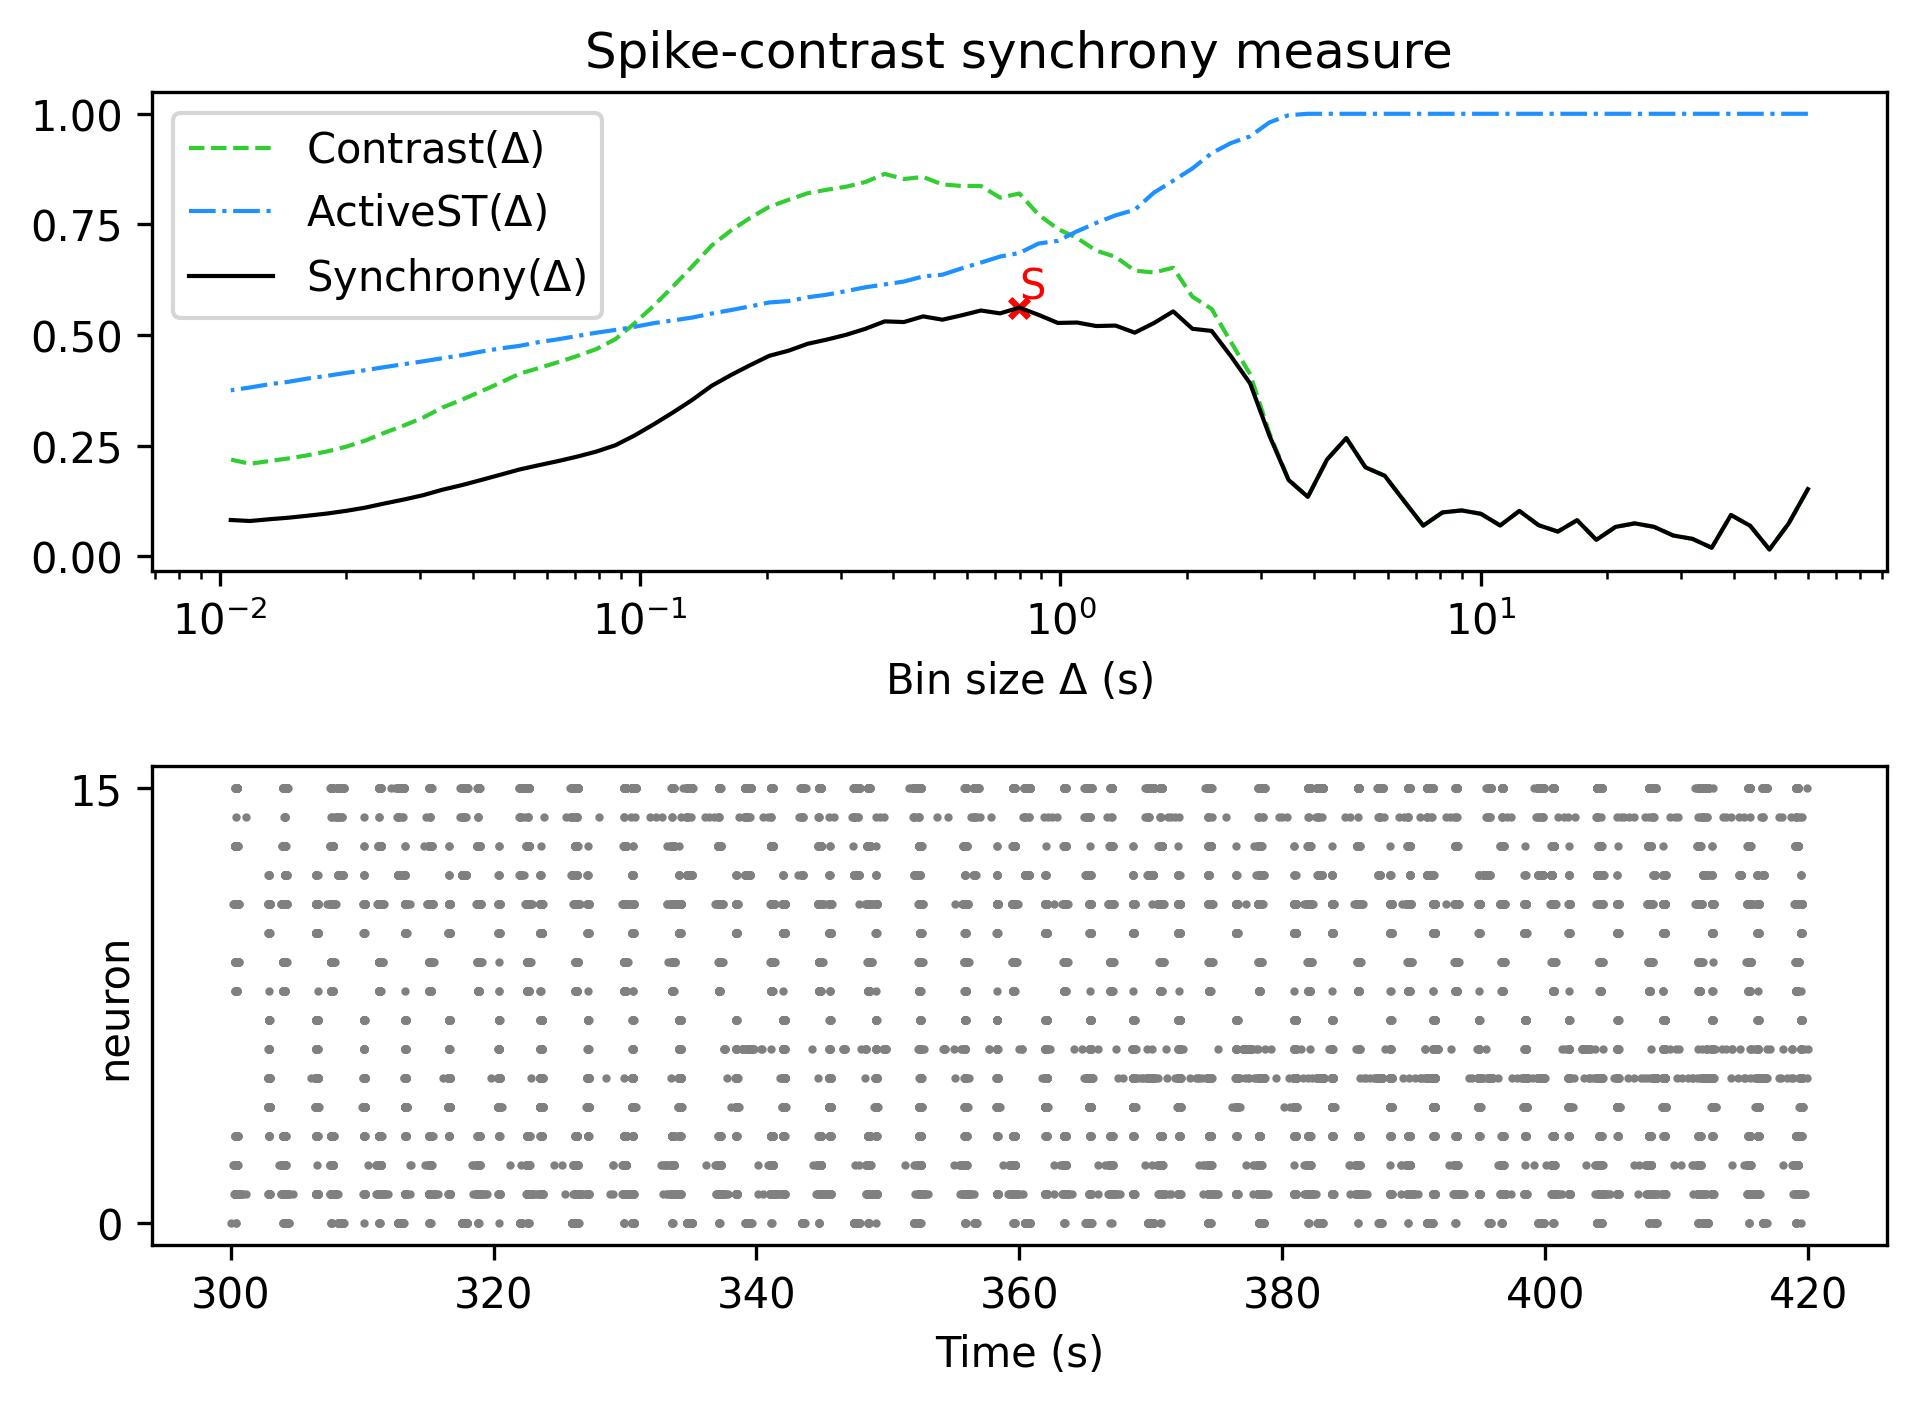

The data file committed next to this chart (first rows):
, Spike-contrast (60.0 s), Spike-contrast (54.0 s), Spike-contrast (48.6 s), Spike-contrast (43.74 s), Spike-contrast (39.366 s), Spike-contrast (35.429 s), Spike-contrast (31.886 s), Spike-contrast (28.698 s), Spike-contrast (25.828 s), Spike-contrast (23.245 s), Spike-contrast (20.921 s), Spike-contrast (18.829 s), Spike-contrast (16.946 s), Spike-contrast (15.251 s), Spike-contrast (13.726 s), Spike-contrast (12.353 s), Spike-contrast (11.118 s), Spike-contrast (10.006 s), Spike-contrast (9.006 s), Spike-contrast (8.105 s), Spike-contrast (7.295 s), Spike-contrast (6.565 s), Spike-contrast (5.909 s)
0, 0.1518, 0.07413, 0.01539, 0.06891, 0.09329, 0.01933, 0.03934, 0.04696, 0.06653, 0.0744, 0.06644, 0.03717, 0.0816, 0.05581, 0.07024, 0.1025, 0.06964, 0.09596, 0.1037, 0.09914, 0.06932, 0.1253, 0.182
